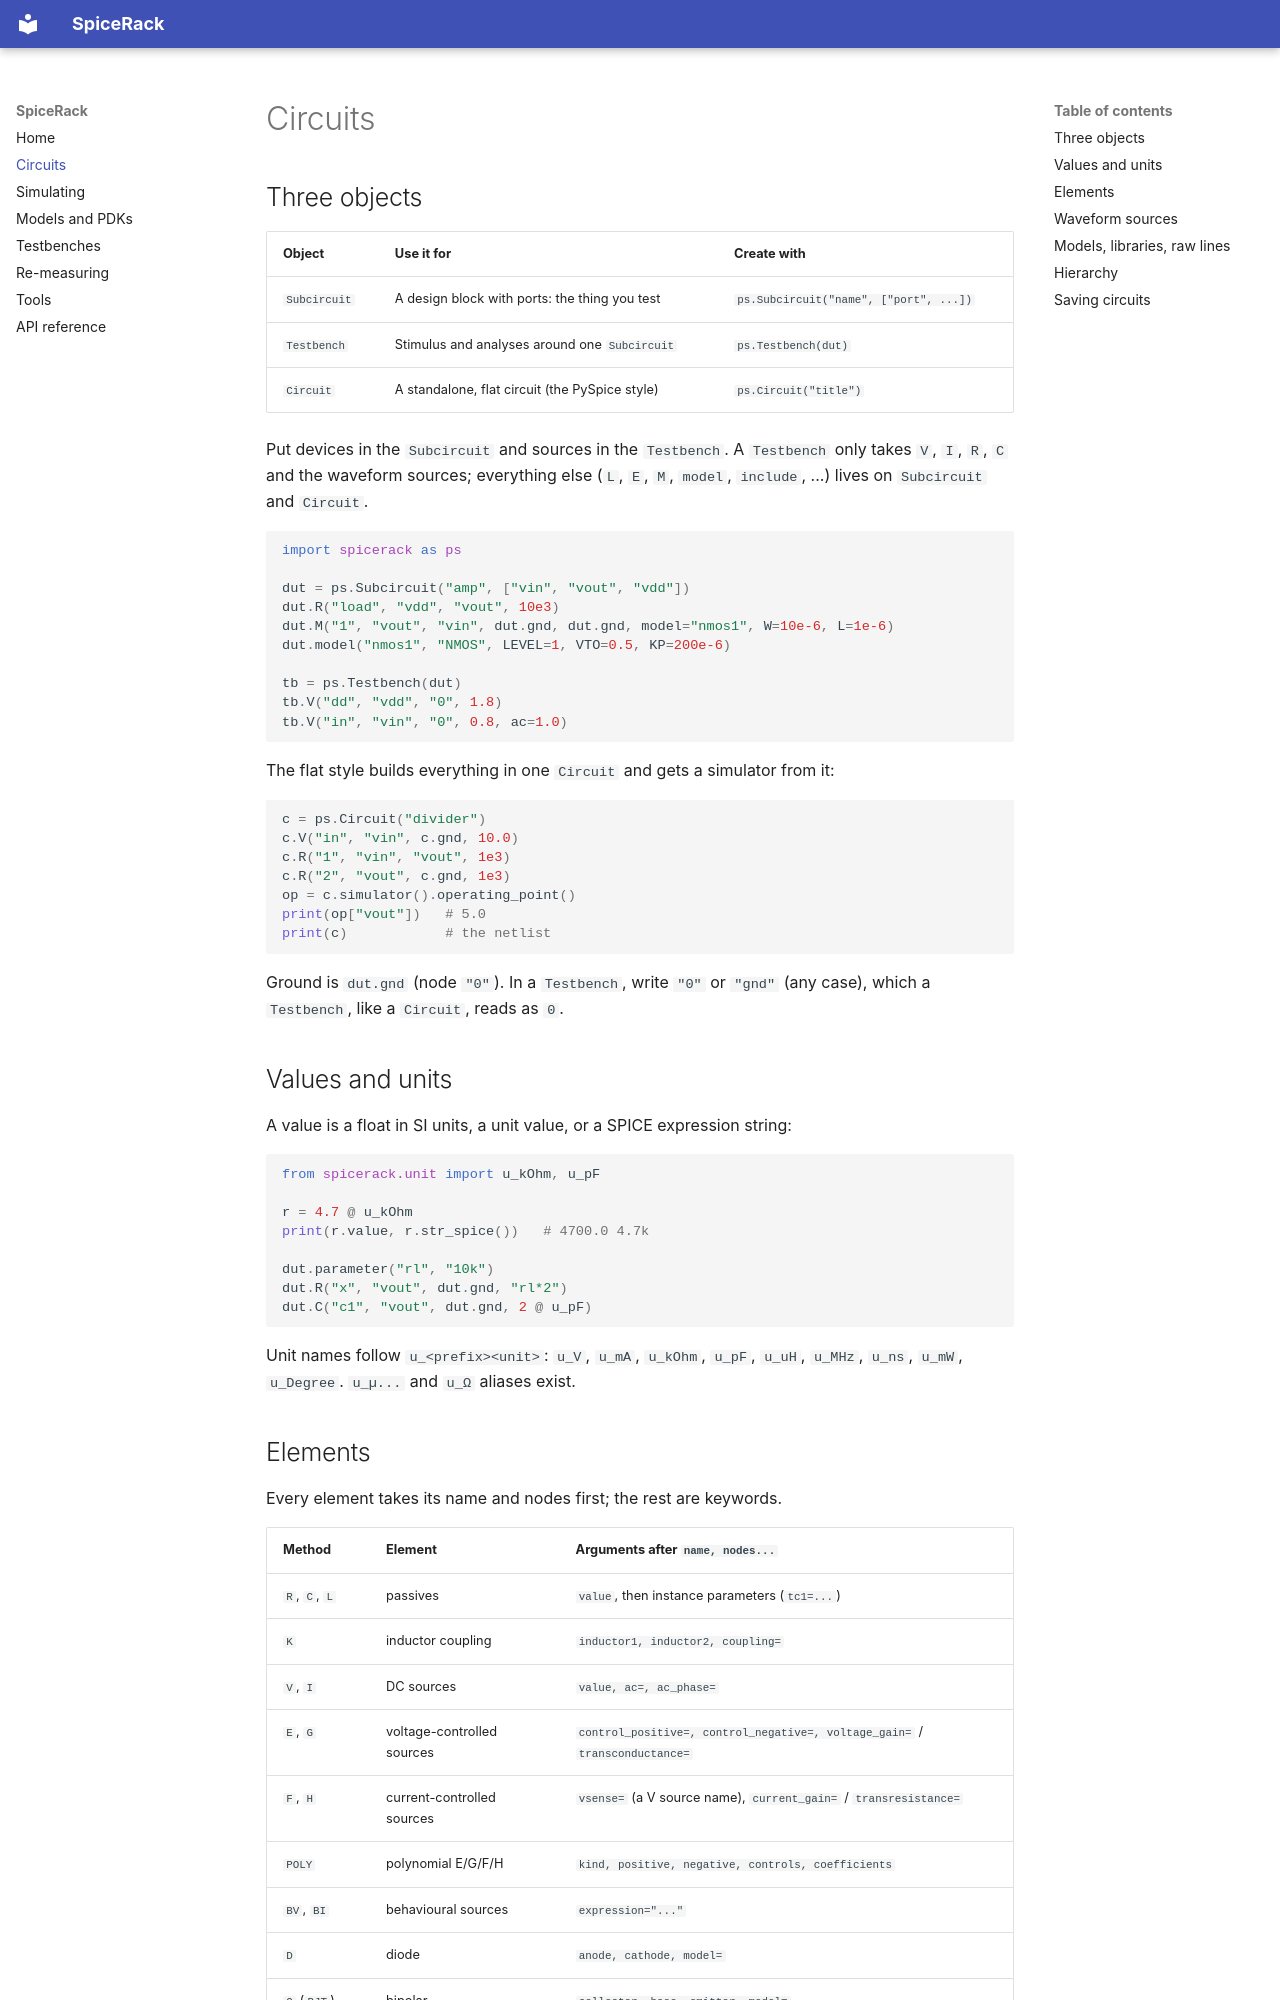

repository: OpenFAT/SpiceRack · page: circuits/index.html · generator: mkdocs

# Circuits

## Three objects

| Object | Use it for | Create with |
| --- | --- | --- |
| `Subcircuit` | A design block with ports: the thing you test | `ps.Subcircuit("name", ["port", ...])` |
| `Testbench` | Stimulus and analyses around one `Subcircuit` | `ps.Testbench(dut)` |
| `Circuit` | A standalone, flat circuit (the PySpice style) | `ps.Circuit("title")` |

Put devices in the `Subcircuit` and sources in the `Testbench`. A `Testbench`
only takes `V`, `I`, `R`, `C` and the waveform sources; everything else
(`L`, `E`, `M`, `model`, `include`, ...) lives on `Subcircuit` and `Circuit`.

```python
import spicerack as ps

dut = ps.Subcircuit("amp", ["vin", "vout", "vdd"])
dut.R("load", "vdd", "vout", 10e3)
dut.M("1", "vout", "vin", dut.gnd, dut.gnd, model="nmos1", W=10e-6, L=1e-6)
dut.model("nmos1", "NMOS", LEVEL=1, VTO=0.5, KP=200e-6)

tb = ps.Testbench(dut)
tb.V("dd", "vdd", "0", 1.8)
tb.V("in", "vin", "0", 0.8, ac=1.0)
```

The flat style builds everything in one `Circuit` and gets a simulator from it:

```python
c = ps.Circuit("divider")
c.V("in", "vin", c.gnd, 10.0)
c.R("1", "vin", "vout", 1e3)
c.R("2", "vout", c.gnd, 1e3)
op = c.simulator().operating_point()
print(op["vout"])   # 5.0
print(c)            # the netlist
```

Ground is `dut.gnd` (node `"0"`). In a `Testbench`, write `"0"` or `"gnd"` (any case), which a `Testbench`, like a `Circuit`, reads as `0`.

## Values and units

A value is a float in SI units, a unit value, or a SPICE expression string:

```python
from spicerack.unit import u_kOhm, u_pF

r = 4.7 @ u_kOhm
print(r.value, r.str_spice())   # 4700.0 4.7k

dut.parameter("rl", "10k")
dut.R("x", "vout", dut.gnd, "rl*2")
dut.C("c1", "vout", dut.gnd, 2 @ u_pF)
```

Unit names follow `u_<prefix><unit>`: `u_V`, `u_mA`, `u_kOhm`, `u_pF`, `u_uH`,
`u_MHz`, `u_ns`, `u_mW`, `u_Degree`. `u_µ...` and `u_Ω` aliases exist.
